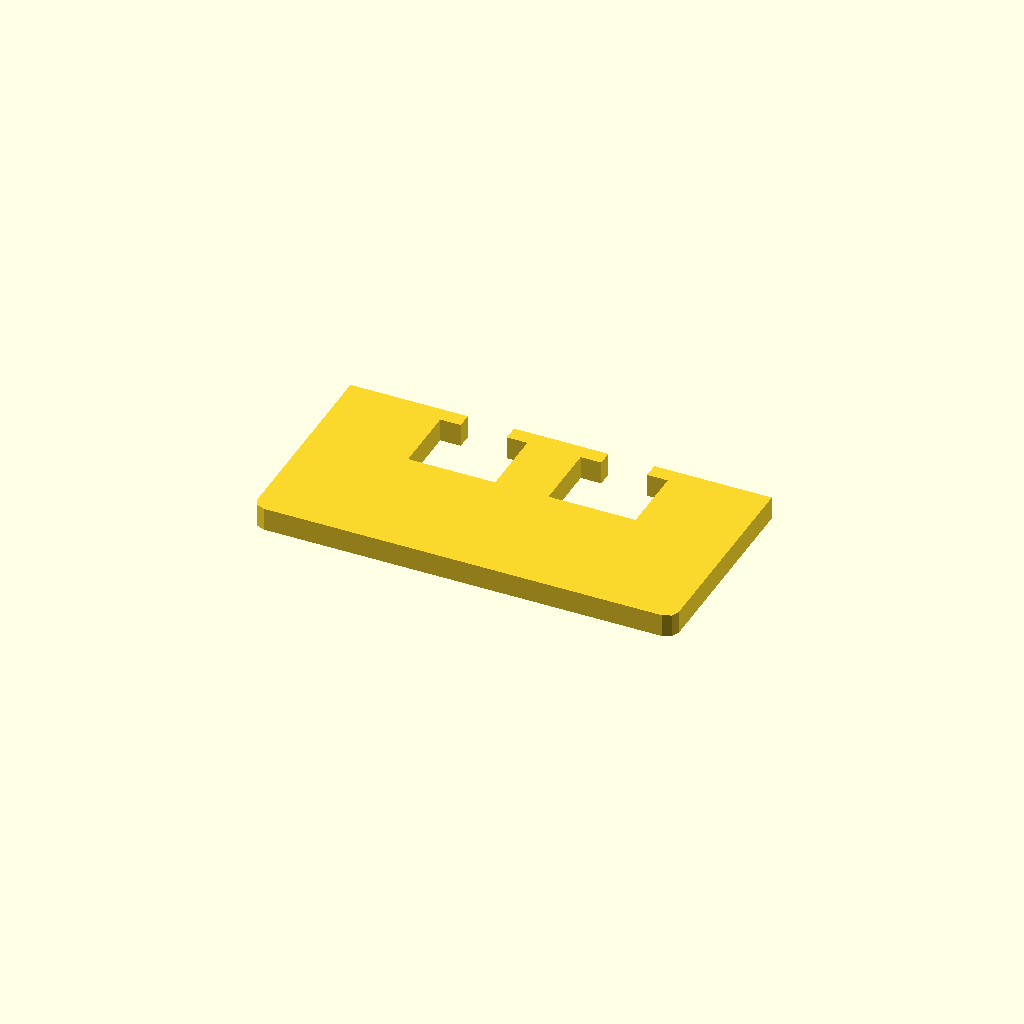
Cell 1: rendered with the file's own defaults.
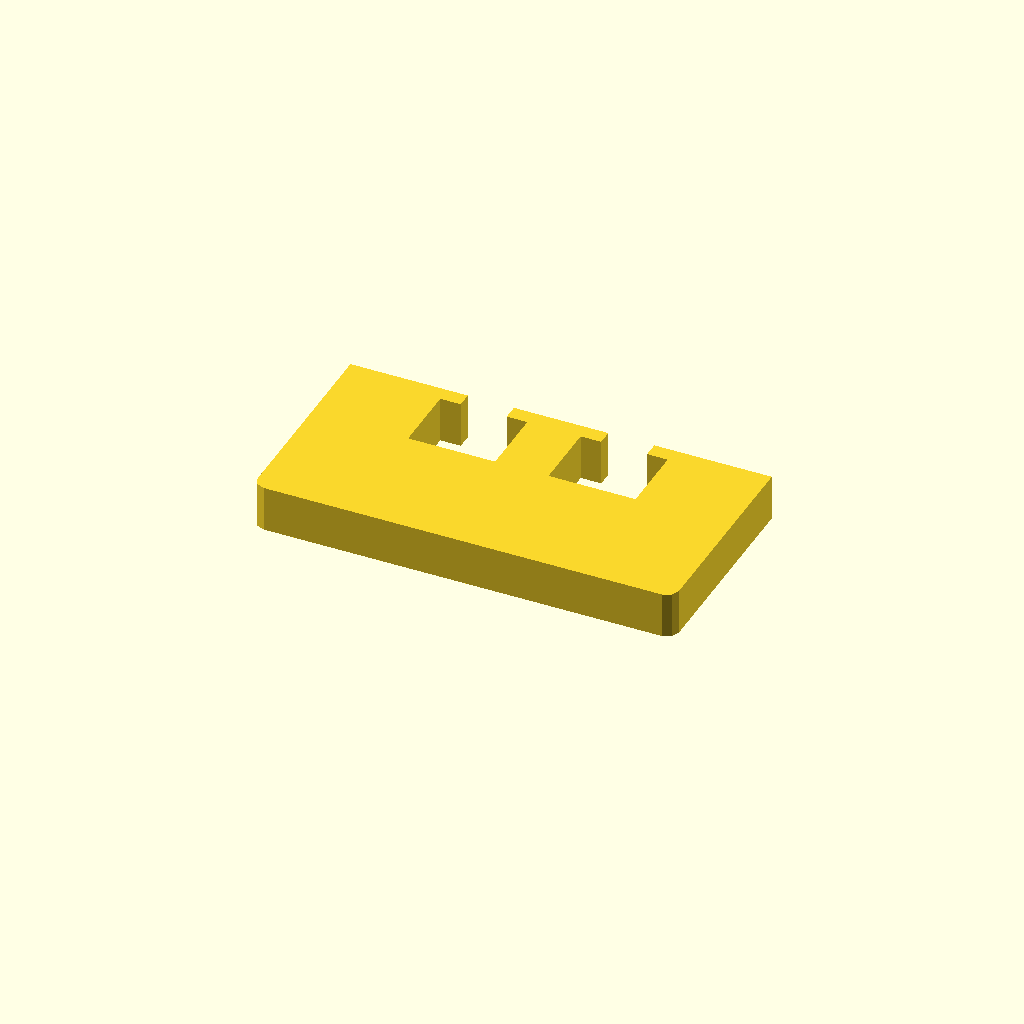
Cell 2: the same model with profile_height = 12.
One fixed orthographic camera (rotation 55°, 0°, 25°; colour scheme Cornfield) for every cell.
Source of the model, optional_data/data/sketch1/windowplates/part_0025.scad:
$fn = 32;

// ----------------------------------------------------------------------
// Window plate: 110 x 55 mm, 2 open windows
// ----------------------------------------------------------------------

// --- parameters (mm) ---
profile_height = 6;       // extrusion height
profile_points = 24;      // points of the closed outline

profile = [[0, 3], [0.879, 0.879], [3, 0], [107, 0], [109.121, 0.879], [110, 3], [110, 55], [79.33, 55], [79.33, 51], [84.695, 51], [84.695, 33], [61.965, 33], [61.965, 51], [67.33, 51], [67.33, 55], [42.67, 55], [42.67, 51], [48.035, 51], [48.035, 33], [25.305, 33], [25.305, 51], [30.67, 51], [30.67, 55], [0, 55]];  // single closed polygon, 24 points, counter clockwise

// --- the one profile operation ---
linear_extrude(height = profile_height) polygon(points = profile);
Parameter table extracted from the source (name, type, default, range or options):
profile_height: number, default 6
profile_points: number, default 24
